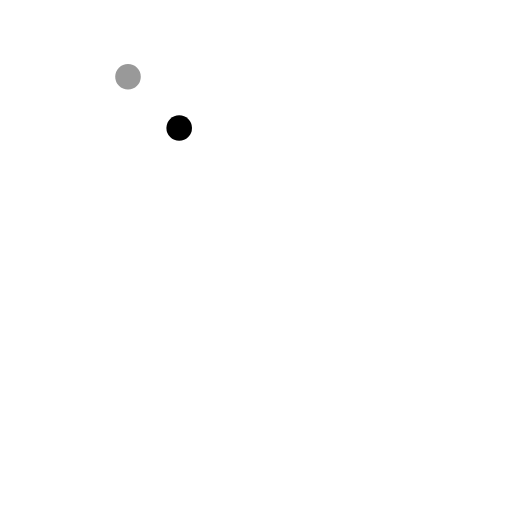
t = 0.00 s
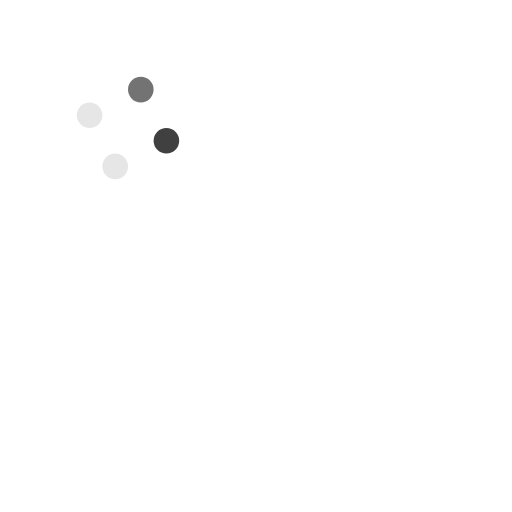
t = 0.25 s
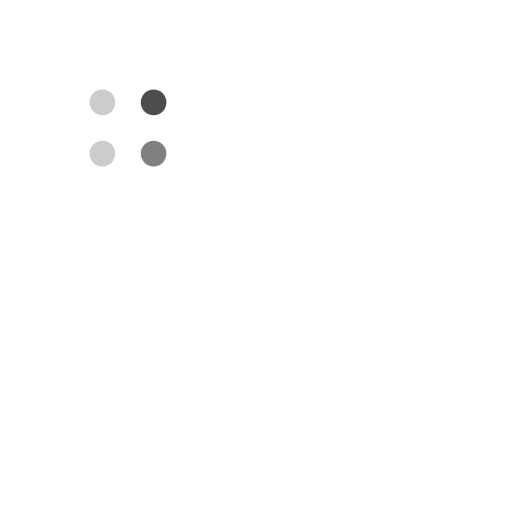
t = 0.50 s
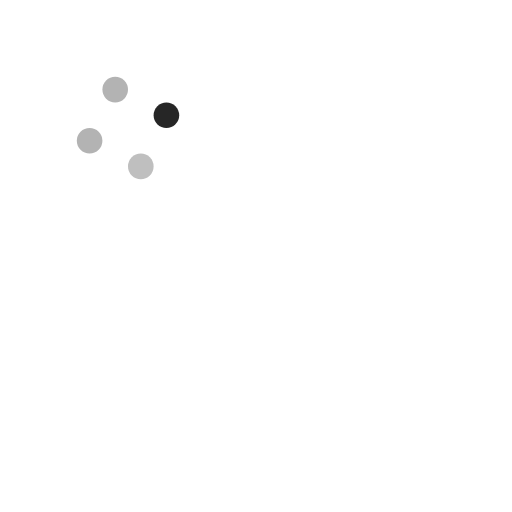
t = 0.75 s

The animated SVG that drew these frames (rendered in a browser with its animation timeline set to each time). Animation: 8 SMIL elements (animate=4,animateTransform=4); one cycle of 1.00 s, repeats indefinitely.

<svg width='200px' height='200px' xmlns="http://www.w3.org/2000/svg" viewBox="0 0 200 200" preserveAspectRatio="xMidYMid" class="uil-balls"><rect x="0" y="0" width="200" height="200" fill="none" class="bk"></rect><g transform="rotate(0 50 50)">
  <circle r="5" cx="30" cy="50">
    <animateTransform attributeName="transform" type="translate" begin="0s" repeatCount="indefinite" dur="1s" values="0 0;19.999999999999996 -20" keyTimes="0;1"/>
    <animate attributeName="fill" dur="1s" begin="0s" repeatCount="indefinite"  keyTimes="0;1" values="#fff;#999"/>
  </circle>
</g><g transform="rotate(90 50 50)">
  <circle r="5" cx="30" cy="50">
    <animateTransform attributeName="transform" type="translate" begin="0s" repeatCount="indefinite" dur="1s" values="0 0;19.999999999999996 -20" keyTimes="0;1"/>
    <animate attributeName="fill" dur="1s" begin="0s" repeatCount="indefinite"  keyTimes="0;1" values="#999;#000"/>
  </circle>
</g><g transform="rotate(180 50 50)">
  <circle r="5" cx="30" cy="50">
    <animateTransform attributeName="transform" type="translate" begin="0s" repeatCount="indefinite" dur="1s" values="0 0;19.999999999999996 -20" keyTimes="0;1"/>
    <animate attributeName="fill" dur="1s" begin="0s" repeatCount="indefinite"  keyTimes="0;1" values="#000;#fff"/>
  </circle>
</g><g transform="rotate(270 50 50)">
  <circle r="5" cx="30" cy="50">
    <animateTransform attributeName="transform" type="translate" begin="0s" repeatCount="indefinite" dur="1s" values="0 0;19.999999999999996 -20" keyTimes="0;1"/>
    <animate attributeName="fill" dur="1s" begin="0s" repeatCount="indefinite"  keyTimes="0;1" values="#fff;#999"/>
  </circle>
</g></svg>